Labelled photos from "RenalVision", an image-classification folder in anaswaraku/RenalVision. The possible labels are: cyst, normal, stone, tumor.

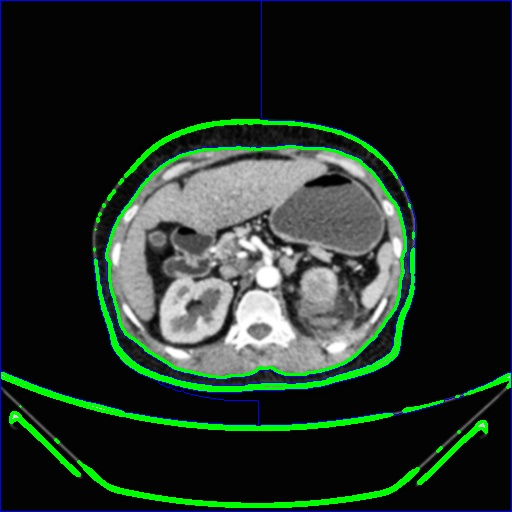
Label: tumor

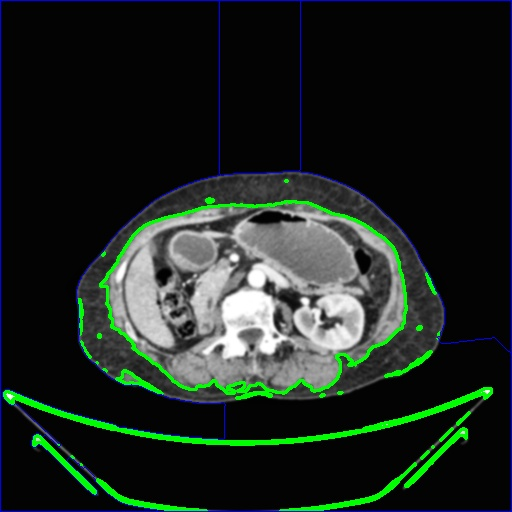
Label: normal

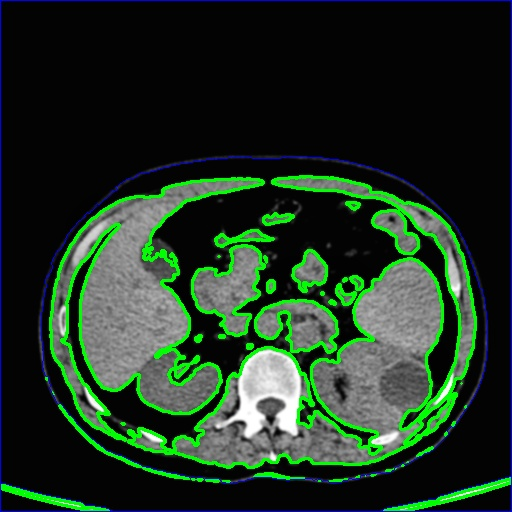
Label: cyst

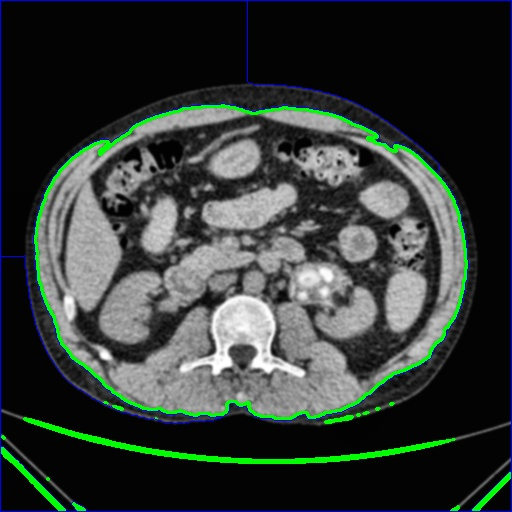
Label: stone

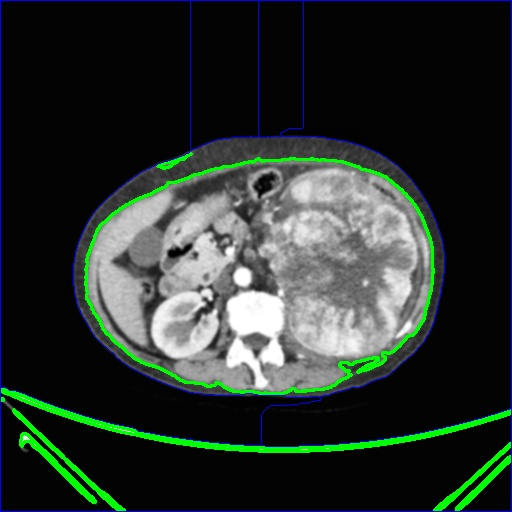
Label: tumor

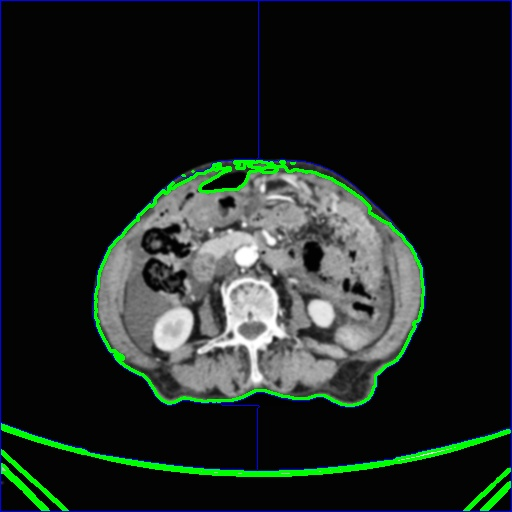
Label: normal
